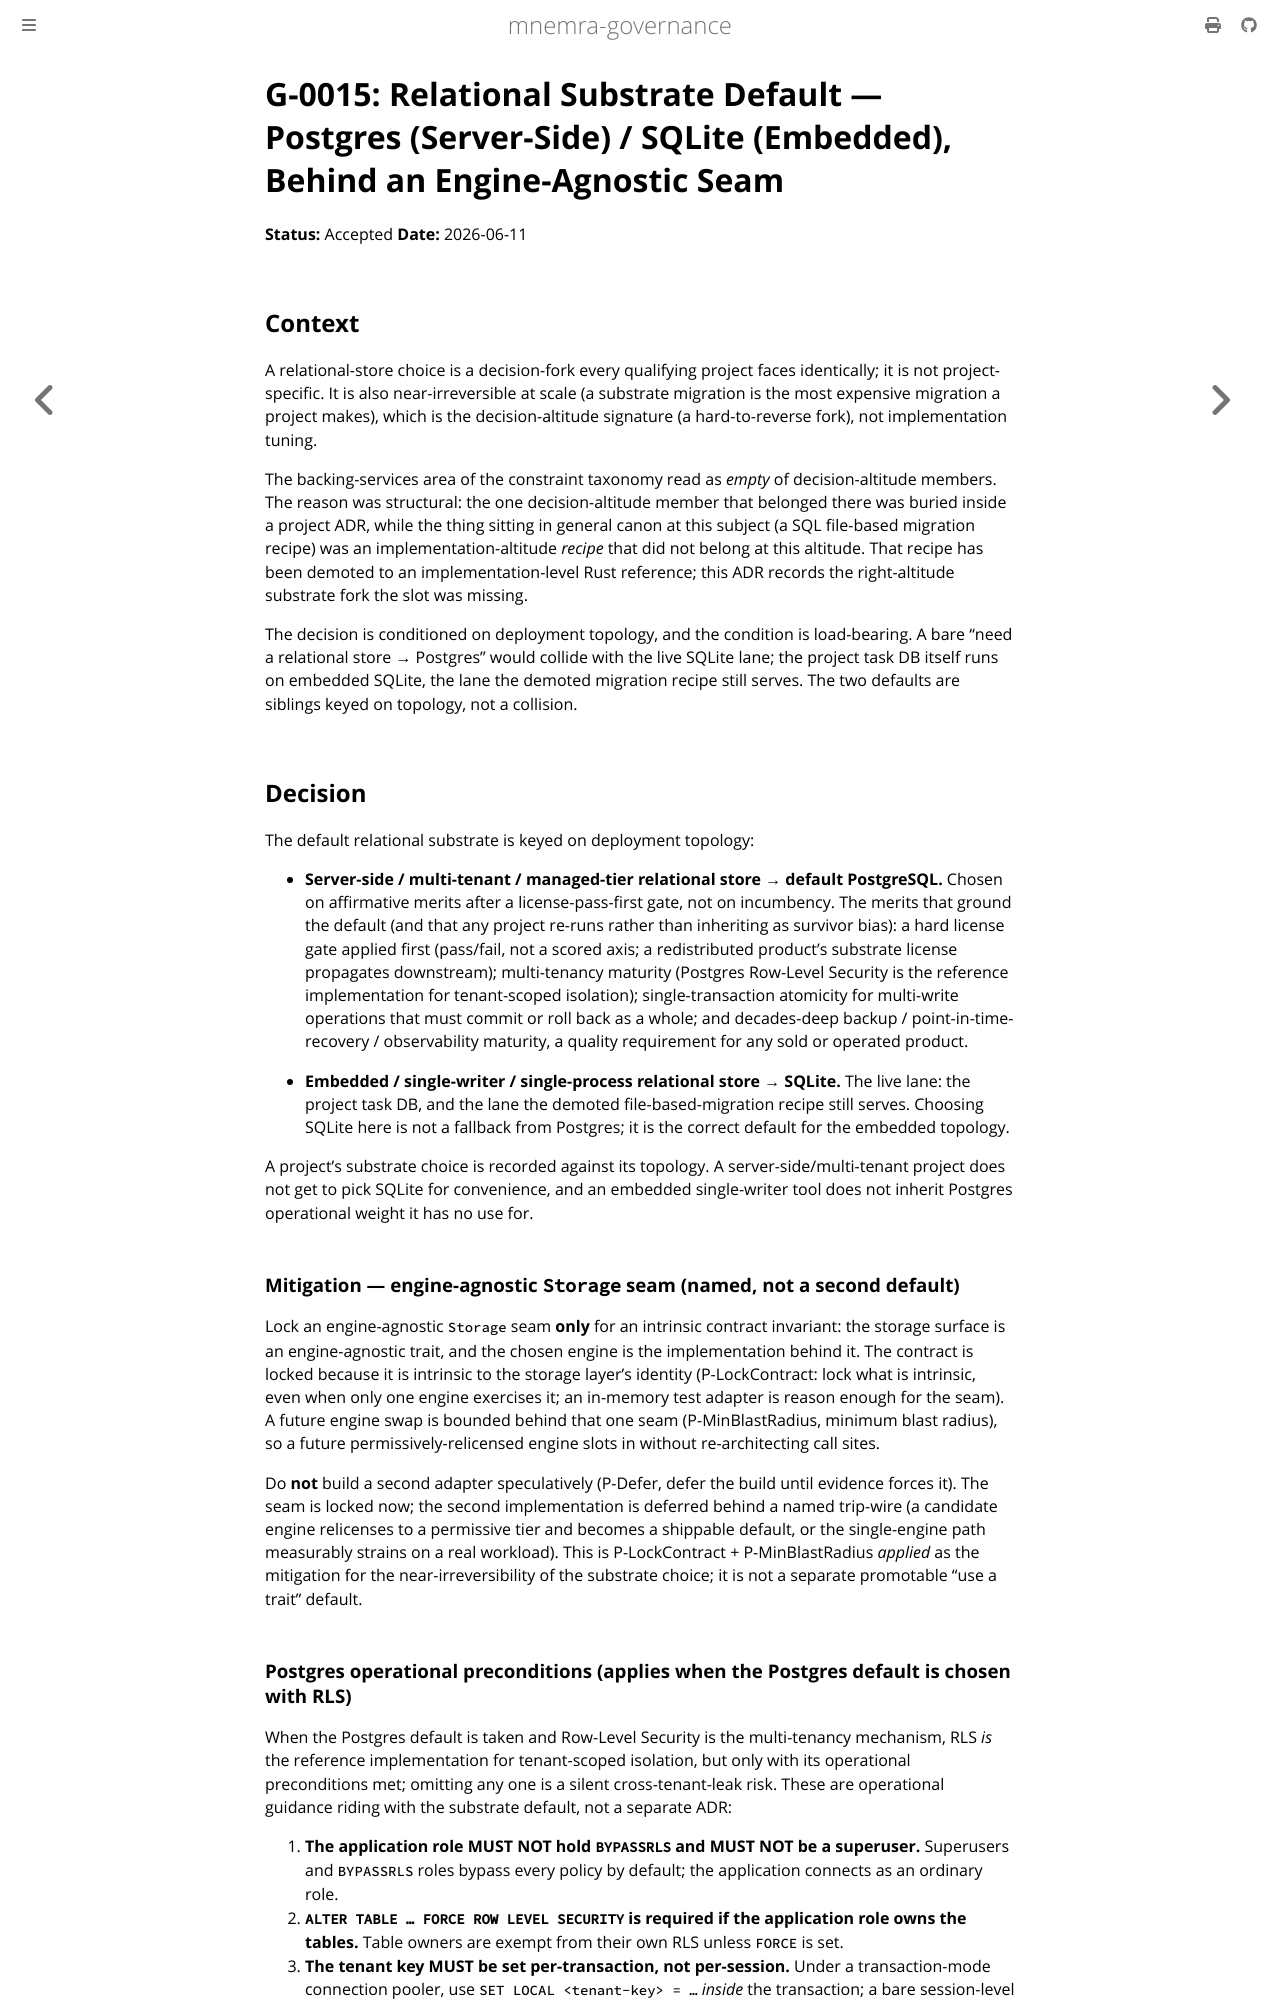

repository: mnemra/governance · page: adrs/G-0015-relational-substrate-default.html · generator: mdbook

---
title: "G-0015: Relational Substrate Default — Postgres (Server-Side) / SQLite (Embedded), Behind an Engine-Agnostic Seam"
summary: "The default relational store is keyed on deployment topology: PostgreSQL for server-side/multi-tenant/managed stores (after a hard license gate), SQLite for embedded/single-writer stores. An engine-agnostic Storage seam is locked as an intrinsic contract; a second engine is deferred behind a named trip-wire. Postgres RLS operational preconditions ride with the default."
primary-audience: agent
---

# G-0015: Relational Substrate Default — Postgres (Server-Side) / SQLite (Embedded), Behind an Engine-Agnostic Seam

**Status:** Accepted
**Date:** 2026-06-11

## Context

A relational-store choice is a decision-fork every qualifying project faces identically; it is not project-specific. It is also near-irreversible at scale (a substrate migration is the most expensive migration a project makes), which is the decision-altitude signature (a hard-to-reverse fork), not implementation tuning.

The backing-services area of the constraint taxonomy read as *empty* of decision-altitude members. The reason was structural: the one decision-altitude member that belonged there was buried inside a project ADR, while the thing sitting in general canon at this subject (a SQL file-based migration recipe) was an implementation-altitude *recipe* that did not belong at this altitude. That recipe has been demoted to an implementation-level Rust reference; this ADR records the right-altitude substrate fork the slot was missing.

The decision is conditioned on deployment topology, and the condition is load-bearing. A bare "need a relational store → Postgres" would collide with the live SQLite lane; the project task DB itself runs on embedded SQLite, the lane the demoted migration recipe still serves. The two defaults are siblings keyed on topology, not a collision.

## Decision

The default relational substrate is keyed on deployment topology:

- **Server-side / multi-tenant / managed-tier relational store → default PostgreSQL.** Chosen on affirmative merits after a license-pass-first gate, not on incumbency. The merits that ground the default (and that any project re-runs rather than inheriting as survivor bias): a hard license gate applied first (pass/fail, not a scored axis; a redistributed product's substrate license propagates downstream); multi-tenancy maturity (Postgres Row-Level Security is the reference implementation for tenant-scoped isolation); single-transaction atomicity for multi-write operations that must commit or roll back as a whole; and decades-deep backup / point-in-time-recovery / observability maturity, a quality requirement for any sold or operated product.

- **Embedded / single-writer / single-process relational store → SQLite.** The live lane: the project task DB, and the lane the demoted file-based-migration recipe still serves. Choosing SQLite here is not a fallback from Postgres; it is the correct default for the embedded topology.

A project's substrate choice is recorded against its topology. A server-side/multi-tenant project does not get to pick SQLite for convenience, and an embedded single-writer tool does not inherit Postgres operational weight it has no use for.

### Mitigation — engine-agnostic `Storage` seam (named, not a second default)

Lock an engine-agnostic `Storage` seam **only** for an intrinsic contract invariant: the storage surface is an engine-agnostic trait, and the chosen engine is the implementation behind it. The contract is locked because it is intrinsic to the storage layer's identity (P-LockContract: lock what is intrinsic, even when only one engine exercises it; an in-memory test adapter is reason enough for the seam). A future engine swap is bounded behind that one seam (P-MinBlastRadius, minimum blast radius), so a future permissively-relicensed engine slots in without re-architecting call sites.

Do **not** build a second adapter speculatively (P-Defer, defer the build until evidence forces it). The seam is locked now; the second implementation is deferred behind a named trip-wire (a candidate engine relicenses to a permissive tier and becomes a shippable default, or the single-engine path measurably strains on a real workload). This is P-LockContract + P-MinBlastRadius *applied* as the mitigation for the near-irreversibility of the substrate choice; it is not a separate promotable "use a trait" default.
